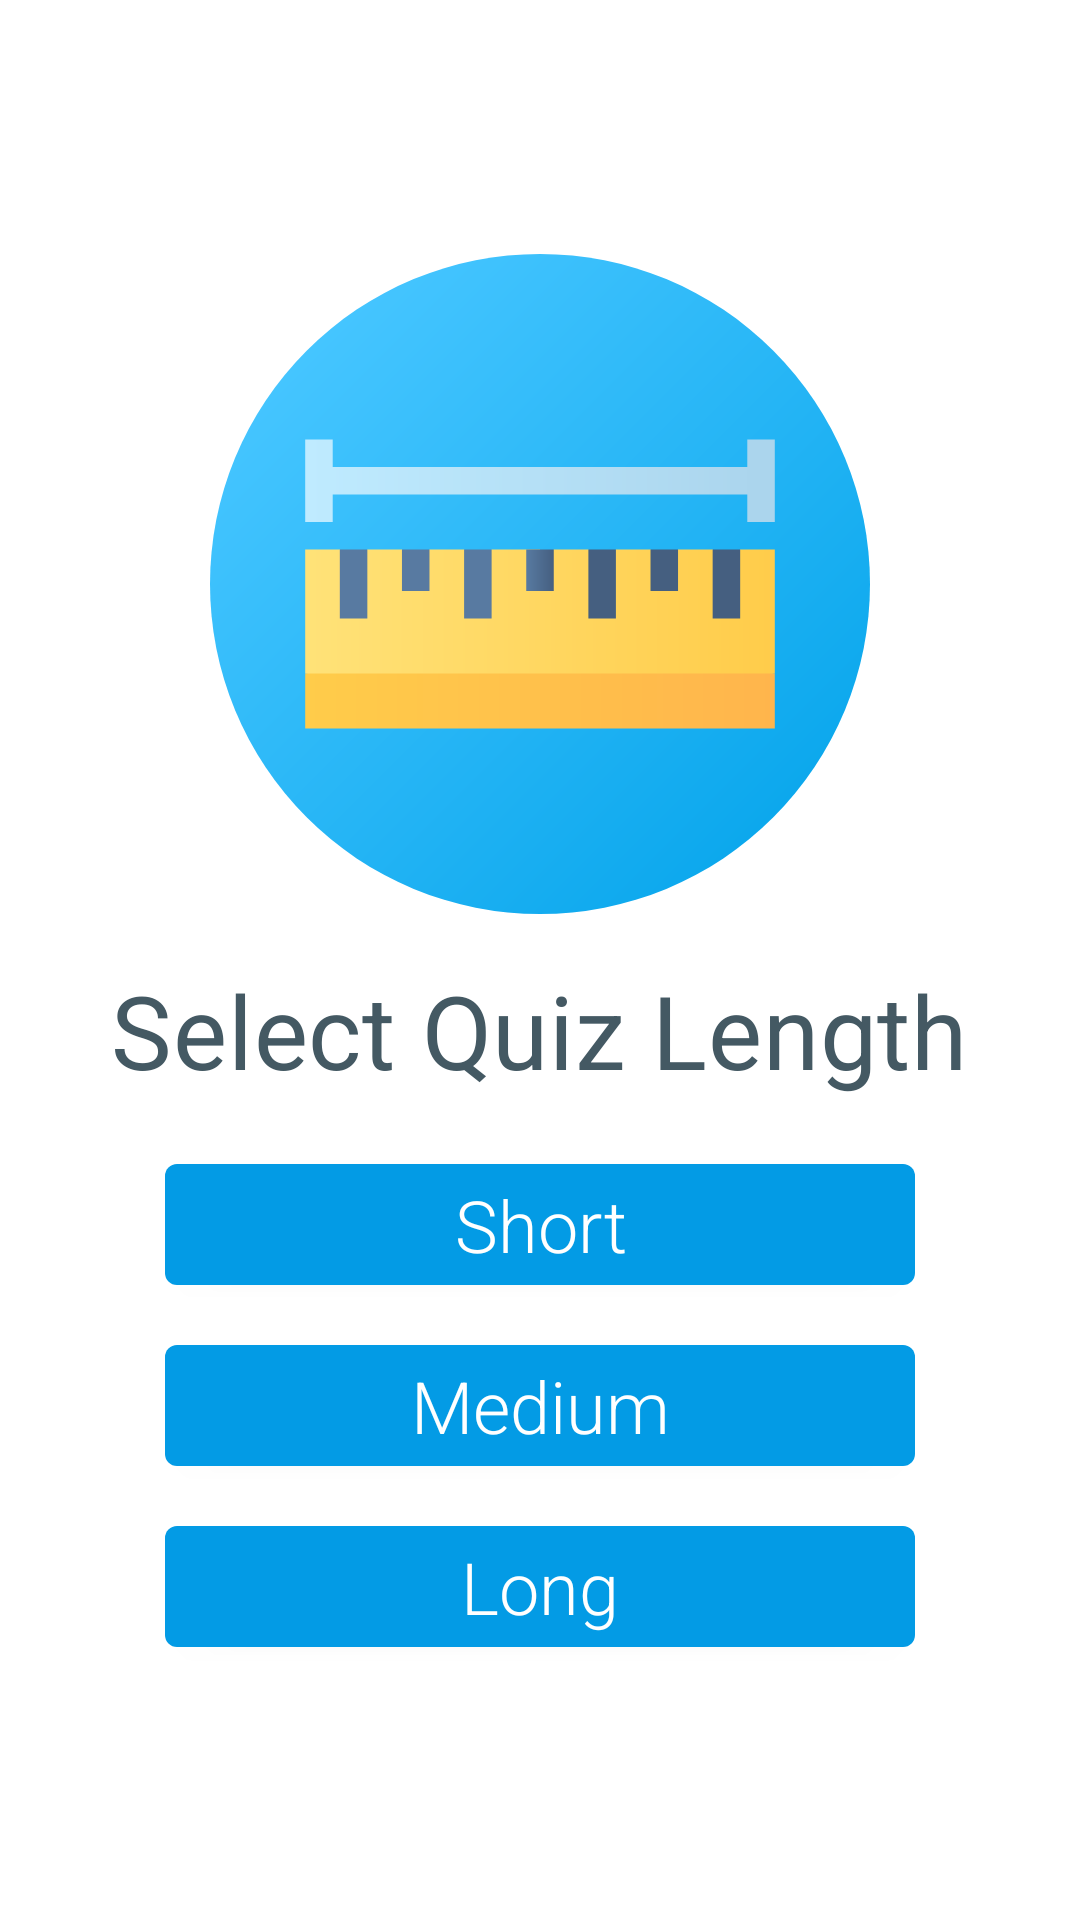

Android layout source for this screen:
<!-- AndroidManifest.xml: application theme Theme.CountryCapitalQuiz -->
<!-- res/layout/fragment_length.xml -->
<?xml version="1.0" encoding="utf-8"?>
<layout xmlns:android="http://schemas.android.com/apk/res/android"
    xmlns:tools="http://schemas.android.com/tools"
    tools:context=".ui.LengthFragment">

    <data>

        <variable
            name="lengthFragment"
            type="com.example.countrycapitalquiz.ui.LengthFragment" />

        <variable
            name="lengthShort"
            type="com.example.countrycapitalquiz.constant.GameLength" />

        <variable
            name="lengthMedium"
            type="com.example.countrycapitalquiz.constant.GameLength" />

        <variable
            name="lengthLong"
            type="com.example.countrycapitalquiz.constant.GameLength" />

    </data>

    <ScrollView
        android:layout_width="match_parent"
        android:layout_height="match_parent">

        <LinearLayout
            android:layout_width="match_parent"
            android:layout_height="wrap_content"
            android:layout_gravity="center"
            android:orientation="vertical"
            android:padding="@dimen/layout_padding">

            <ImageView
                android:layout_width="220dp"
                android:layout_height="220dp"
                android:layout_gravity="center_horizontal"
                android:layout_marginBottom="@dimen/margin_between_elements"
                android:importantForAccessibility="no"
                android:src="@drawable/length" />

            <TextView
                style="@style/Widget.CountryCapitalQuiz.TextView.Big"
                android:layout_width="wrap_content"
                android:layout_height="wrap_content"
                android:layout_gravity="center_horizontal"
                android:layout_marginTop="@dimen/margin_between_elements"
                android:layout_marginBottom="@dimen/margin_between_elements"
                android:text="@string/select_quiz_length" />

            <com.google.android.material.button.MaterialButton
                android:id="@+id/option_ten"
                style="@style/Widget.CountryCapitalQuiz.Button"
                android:layout_width="wrap_content"
                android:layout_height="wrap_content"
                android:layout_marginTop="@dimen/margin_between_elements"
                android:onClick="@{() -> lengthFragment.startGameFragment(lengthShort)}"
                android:text="@string/short_length" />

            <com.google.android.material.button.MaterialButton
                android:id="@+id/option_twenty"
                style="@style/Widget.CountryCapitalQuiz.Button"
                android:layout_width="wrap_content"
                android:layout_height="wrap_content"
                android:layout_marginTop="@dimen/margin_between_elements"
                android:onClick="@{() -> lengthFragment.startGameFragment(lengthMedium)}"
                android:text="@string/medium_length" />

            <com.google.android.material.button.MaterialButton
                android:id="@+id/option_thirty"
                style="@style/Widget.CountryCapitalQuiz.Button"
                android:layout_width="wrap_content"
                android:layout_height="wrap_content"
                android:layout_marginTop="@dimen/margin_between_elements"
                android:onClick="@{() -> lengthFragment.startGameFragment(lengthLong)}"
                android:text="@string/long_length" />
        </LinearLayout>

    </ScrollView>
</layout>
<!-- resources referenced by this layout -->
<resources>
  <dimen name="layout_padding">16dp</dimen>
  <dimen name="margin_between_elements">8dp</dimen>
  <!-- drawable length: vector/xml drawable (drawable, 3586 chars, omitted) -->
  <string name="long_length">Long</string>
  <string name="medium_length">Medium</string>
  <string name="select_quiz_length">Select Quiz Length</string>
  <string name="short_length">Short</string>
  <style name="Widget.CountryCapitalQuiz.Button" parent="Widget.MaterialComponents.Button">
          <item name="android:minWidth">@dimen/min_button_width</item>
          <item name="android:textAppearance">?attr/textAppearanceHeadline5</item>
          <item name="android:layout_gravity">center_horizontal</item>
          <item name="fontFamily">sans-serif-light</item>
      </style>
  <style name="Widget.CountryCapitalQuiz.TextView.Big" parent="Widget.MaterialComponents.TextView">
          <item name="android:minHeight">@dimen/min_text_height</item>
          <item name="android:gravity">center_vertical</item>
          <item name="android:textAppearance">?attr/textAppearanceHeadline4</item>
          <item name="android:textColor">?attr/colorSecondary</item>
      </style>
  <style name="Theme.CountryCapitalQuiz" parent="Theme.MaterialComponents.DayNight.DarkActionBar">
          
          <item name="colorPrimary">@color/light_blue_600</item>
          <item name="colorPrimaryVariant">@color/light_blue_600_dark</item>
          <item name="colorOnPrimary">@color/white</item>
          
          <item name="colorSecondary">@color/blue_grey_700</item>
          <item name="colorSecondaryVariant">@color/blue_grey_700_dark</item>
          <item name="colorOnSecondary">@color/black</item>
          
          <item name="android:statusBarColor" tools:targetApi="l">?attr/colorPrimaryVariant</item>
          
          <item name="colorError">@color/red_700</item>
      </style>
  <dimen name="min_button_width">250dp</dimen>
  <dimen name="min_text_height">16dp</dimen>
  <color name="light_blue_600">#039be5</color>
  <color name="light_blue_600_dark">#006db3</color>
  <color name="white">#FFFFFFFF</color>
  <color name="blue_grey_700">#445963</color>
  <color name="blue_grey_700_dark">#1b3039</color>
  <color name="black">#FF000000</color>
  <color name="red_700">#FFD32F2F</color>
</resources>
